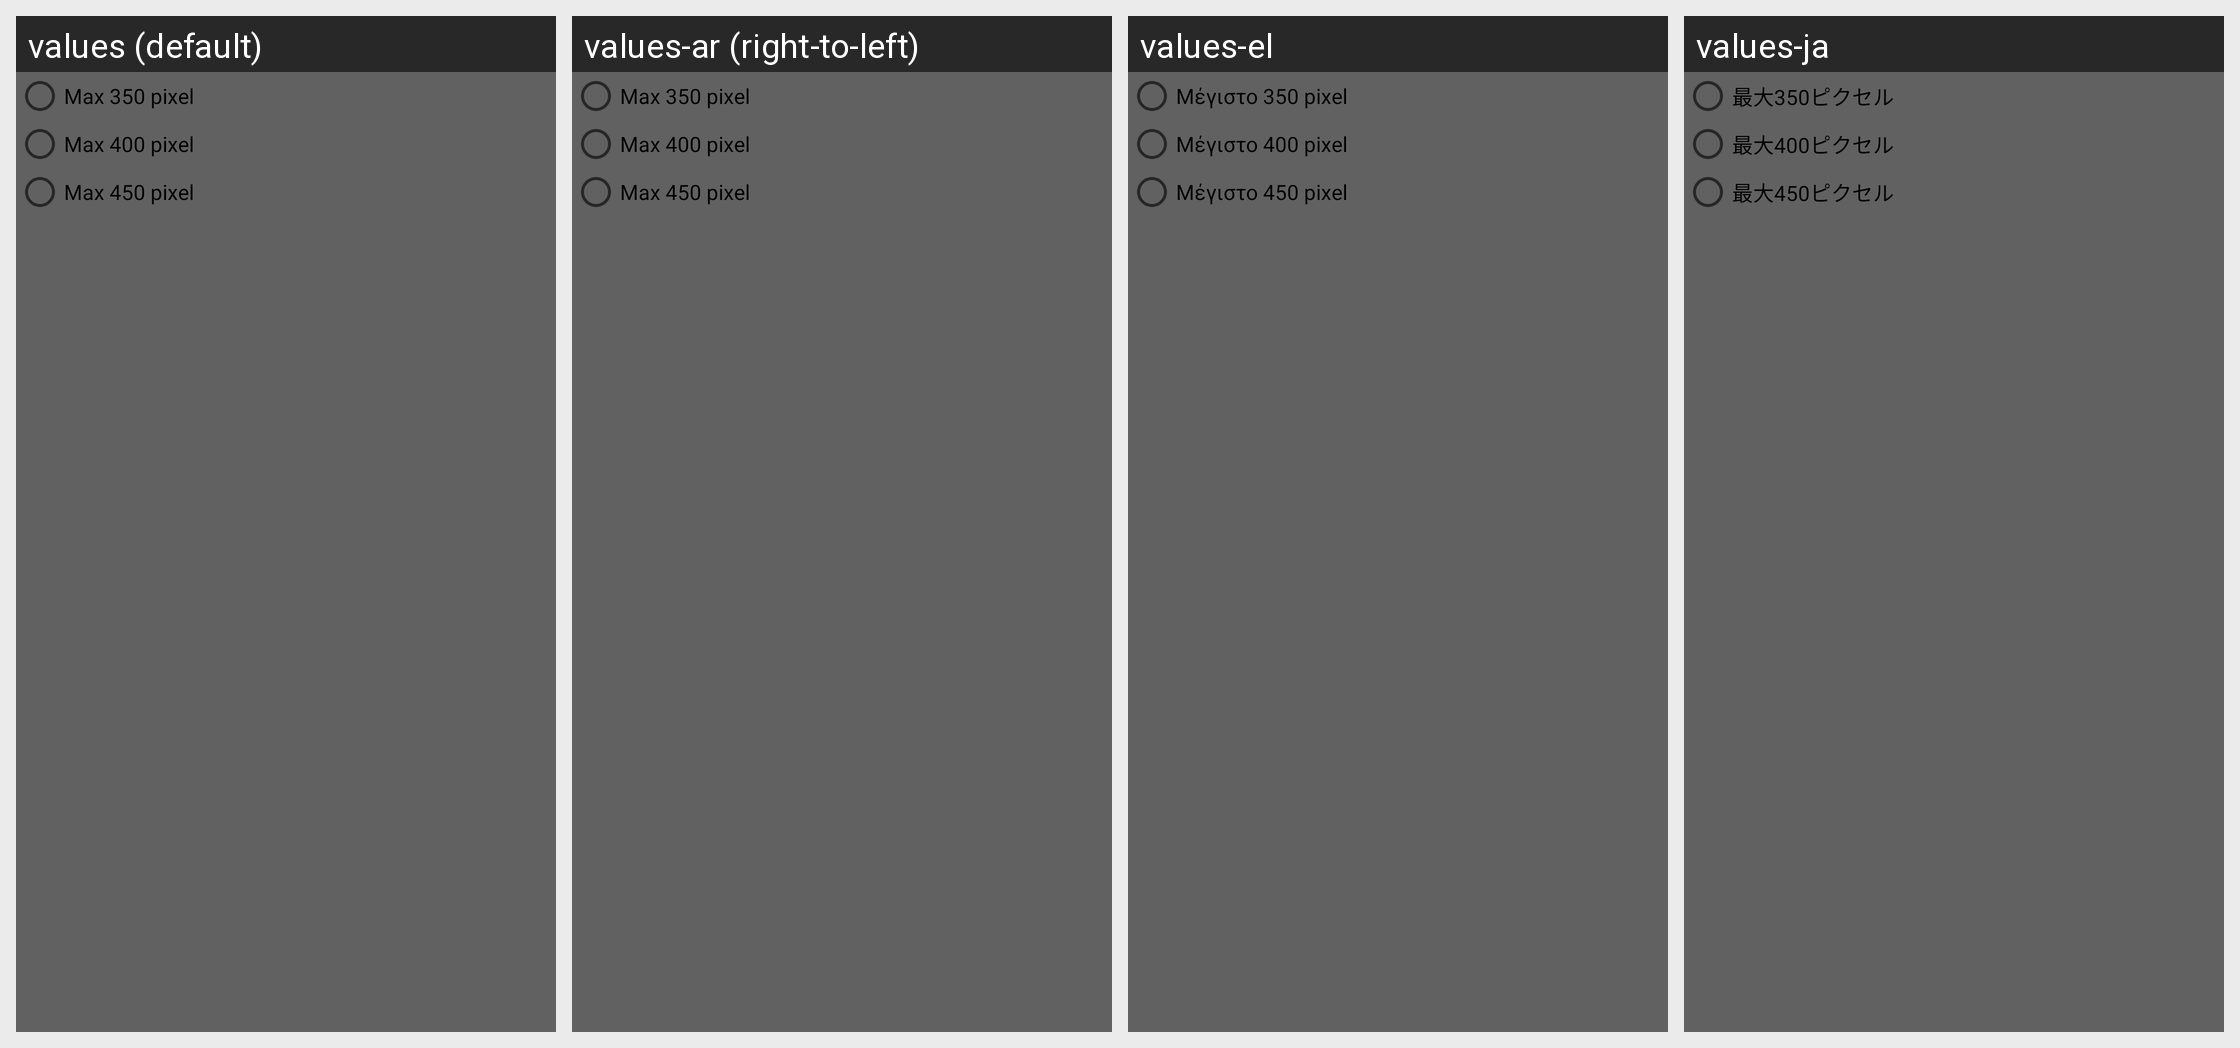

This grid shows one Android layout under several languages. Give, for every string resource on the screen, its name, the default text and each shown locale's text.
Android screen res/layout/layout_setting_gif_size.xml rendered under 4 locales, left to right: values (default), values-ar (right-to-left), values-el, values-ja. Device: Nexus 5 (rendered at 1080×1920; each locale shown at half size, 540×960, under a caption strip naming it); theme FullscreenTheme.
Other locales in the repository, not shown: values-af, values-am, values-az, values-az-rAZ, values-be, values-be-rBY, values-bg, values-bn, values-bn-rBD, values-bs, values-bs-rBA, values-ca, values-cs, values-da, values-de, values-en-rGB, values-es, values-es-rUS, values-et, values-et-rEE, values-eu, values-eu-rES, values-fa, values-fi, values-fr, values-fr-rCA, values-gl, values-gl-rES, values-gu, values-gu-rIN, values-hi, values-hr, values-hu, values-hy, values-hy-rAM, values-in, values-is, values-is-rIS, values-it, values-iw, values-ka, values-ka-rGE, values-kk, values-kk-rKZ, values-km, values-km-rKH, values-kn, values-kn-rIN, values-ko, values-ky, values-ky-rKG, values-lo, values-lo-rLA, values-lt, values-lv, values-mk, values-mk-rMK, values-ml, values-ml-rIN, values-mn, values-mn-rMN, values-mr, values-mr-rIN, values-ms, values-ms-rMY, values-my, values-my-rMM, values-nb, values-ne, values-ne-rNP, values-nl, values-pa, values-pa-rIN, values-pl, values-pt, values-pt-rBR, values-pt-rPT, values-ro, values-ru, values-si, values-si-rLK, values-sk, values-sl, values-sq, values-sq-rAL, values-sr, values-sv, values-sw, values-ta, values-ta-rIN, values-te, values-te-rIN, values-th, values-tl, values-tr, values-uk, values-ur, values-ur-rPK, values-uz, values-uz-rUZ, values-vi, values-zh-rCN, values-zh-rHK, values-zh-rTW.
Strings drawn on this screen, with the default value and each locale's value (text and hints the layout hard-codes, and strings that could not be matched under every locale, appear in the picture but are not listed):

max_350_pixel
  values: Max 350 pixel
  values-ar: Max 350 pixel  [not translated; the default value is used]
  values-el: Μέγιστο 350 pixel
  values-ja: 最大350ピクセル

max_400_pixel
  values: Max 400 pixel
  values-ar: Max 400 pixel  [not translated; the default value is used]
  values-el: Μέγιστο 400 pixel
  values-ja: 最大400ピクセル

max_450_pixel
  values: Max 450 pixel
  values-ar: Max 450 pixel  [not translated; the default value is used]
  values-el: Μέγιστο 450 pixel
  values-ja: 最大450ピクセル
